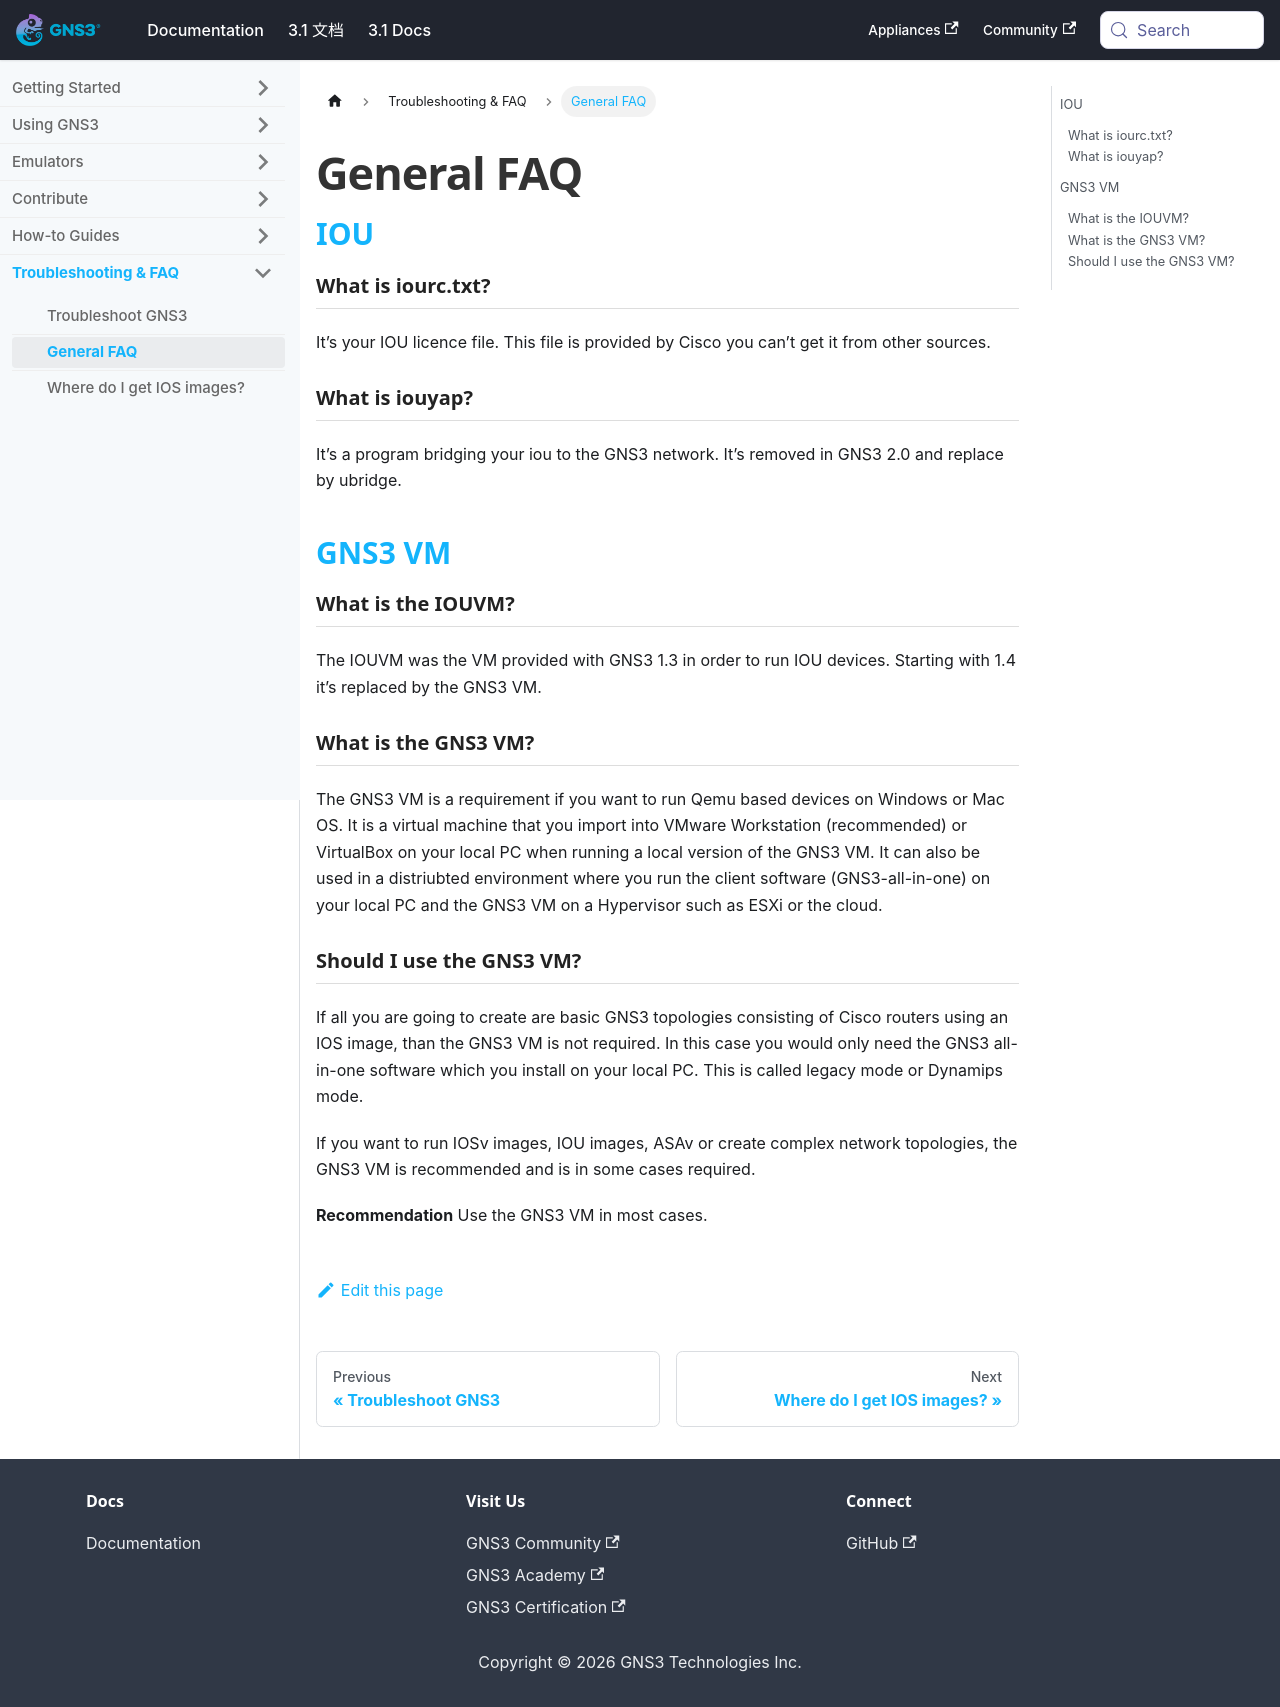

repository: mother/gns3-docs · page: docs/troubleshooting-faq/general-faq.html · generator: docusaurus

---
id: general-faq
title: General FAQ
sidebar_label: General FAQ
---

## IOU
### What is iourc.txt?
It’s your IOU licence file. This file is provided by Cisco you can’t get it from other sources.

### What is iouyap?
It’s a program bridging your iou to the GNS3 network. It’s removed in GNS3 2.0 and replace by ubridge.

## GNS3 VM
### What is the IOUVM?
The IOUVM was the VM provided with GNS3 1.3 in order to run IOU devices. Starting with 1.4 it’s replaced by the GNS3 VM.

### What is the GNS3 VM?
The GNS3 VM is a requirement if you want to run Qemu based devices on Windows or Mac OS. It is a virtual machine that you import into VMware Workstation (recommended) or VirtualBox on your local PC when running a local version of the GNS3 VM. It can also be used in a distriubted environment where you run the client software (GNS3-all-in-one) on your local PC and the GNS3 VM on a Hypervisor such as ESXi or the cloud.

### Should I use the GNS3 VM?
If all you are going to create are basic GNS3 topologies consisting of Cisco routers using an IOS image, than the GNS3 VM is not required. In this case you would only need the GNS3 all-in-one software which you install on your local PC. This is called legacy mode or Dynamips mode.

If you want to run IOSv images, IOU images, ASAv or create complex network topologies, the GNS3 VM is recommended and is in some cases required.

**Recommendation** Use the GNS3 VM in most cases.
